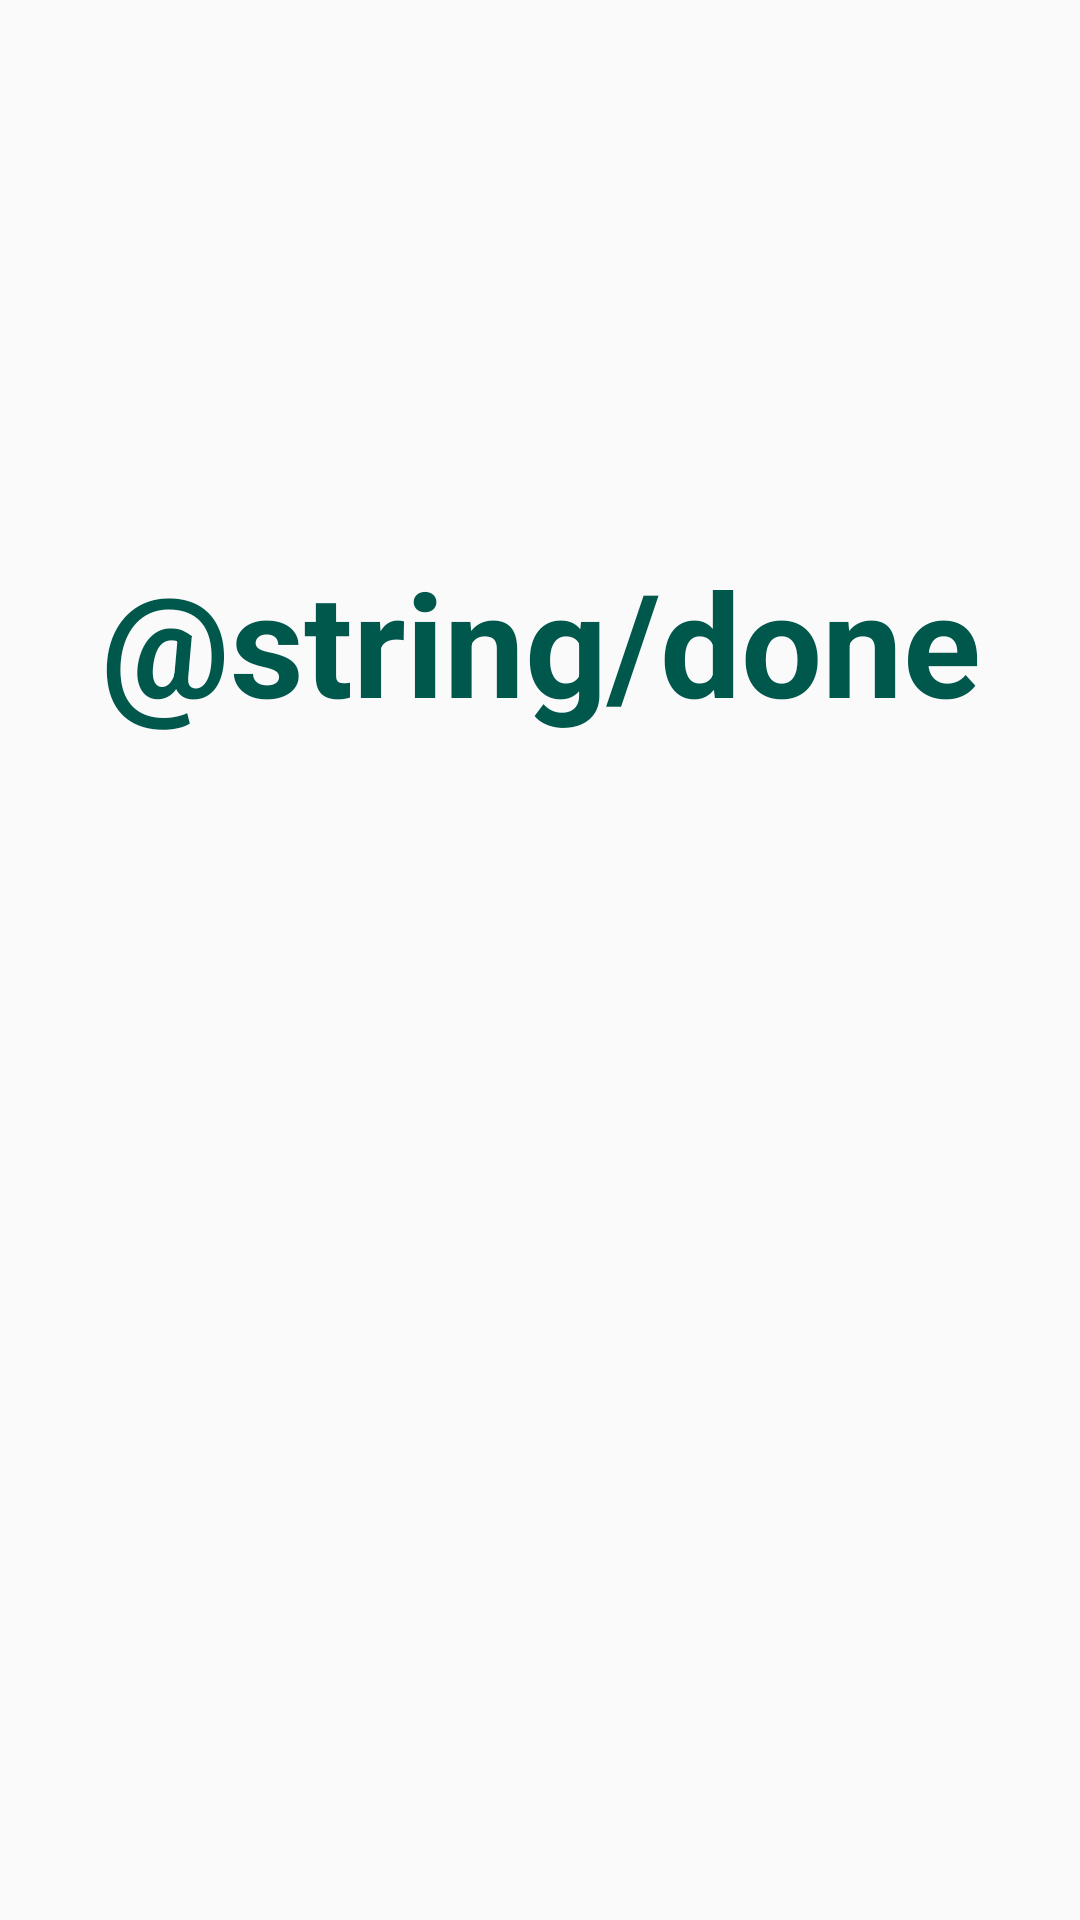

The Android layout XML behind this screen, and the referenced resources:
<!-- AndroidManifest.xml: application theme Theme.MyApplication3 -->
<!-- res/layout/fragment_registered.xml -->
<?xml version="1.0" encoding="utf-8"?>
<androidx.constraintlayout.widget.ConstraintLayout
    xmlns:android="http://schemas.android.com/apk/res/android"
    xmlns:app="http://schemas.android.com/apk/res-auto"
    xmlns:tools="http://schemas.android.com/tools"
    android:id="@+id/title_constraint"
    android:layout_width="match_parent"
    android:layout_height="match_parent"
    tools:context=".navBottom.formscreen.Registered"
    tools:layout_editor_absoluteY="81dp">

    <TextView
        android:gravity="center_horizontal"
        android:layout_width="368dp"
        android:layout_height="81dp"
        android:layout_marginStart="8dp"
        android:layout_marginEnd="8dp"
        android:layout_marginBottom="8dp"
        android:text="@string/done"
        android:textAlignment="center"
        android:textAllCaps="false"
        android:textAppearance="@style/TextAppearance.AppCompat.Headline"
        android:textColor="@color/colorAccent"
        android:textSize="48sp"
        android:textStyle="bold"
        app:layout_constraintBottom_toBottomOf="parent"
        app:layout_constraintEnd_toEndOf="parent"
        app:layout_constraintStart_toStartOf="parent"
        app:layout_constraintTop_toTopOf="parent"
        app:layout_constraintVertical_bias="0.32999998"
        app:layout_constraintVertical_chainStyle="packed"/>

</androidx.constraintlayout.widget.ConstraintLayout>
<!-- resources referenced by this layout -->
<resources>
  <color name="colorAccent">#00574B</color>
  <style name="Theme.MyApplication3" parent="Theme.AppCompat.Light.NoActionBar">
          
          <item name="colorPrimary">@color/purple_500</item>
          <item name="colorPrimaryVariant">@color/purple_700</item>
          <item name="colorOnPrimary">@color/white</item>
          
          <item name="colorSecondary">@color/teal_200</item>
          <item name="colorSecondaryVariant">@color/teal_700</item>
          <item name="colorOnSecondary">@color/black</item>
          
          <item name="android:statusBarColor" tools:targetApi="l">?attr/colorPrimaryVariant</item>
          
      </style>
  <color name="purple_500">#008577</color>
  <color name="purple_700">#00574B</color>
  <color name="white">#FFFFFFFF</color>
  <color name="teal_200">#FF03DAC5</color>
  <color name="teal_700">#FF018786</color>
  <color name="black">#FF000000</color>
</resources>
